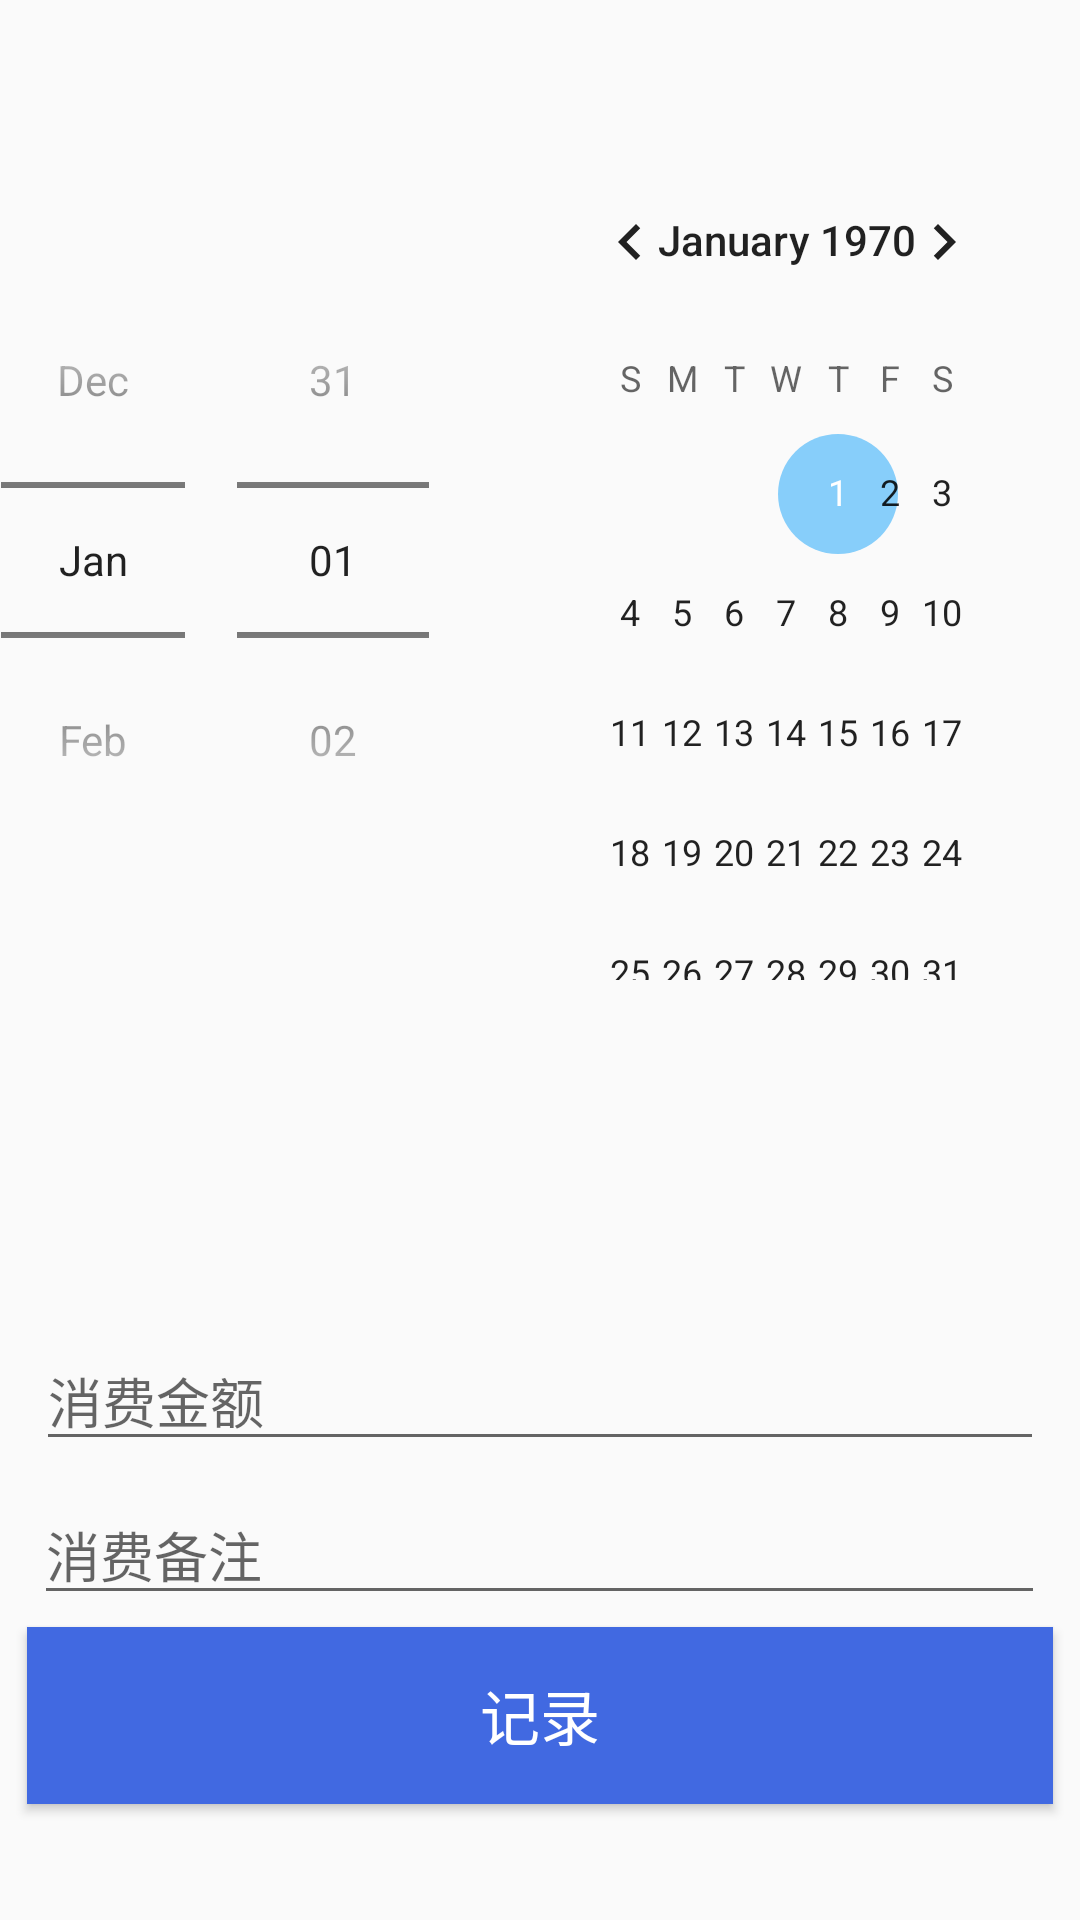

The Android layout XML behind this screen, and the referenced resources:
<!-- AndroidManifest.xml: application theme AppTheme -->
<!-- res/layout/activity_new_cost.xml -->
<?xml version="1.0" encoding="utf-8"?>
<LinearLayout
    xmlns:android="http://schemas.android.com/apk/res/android"
    android:layout_width="match_parent"
    android:layout_height="match_parent"
    android:orientation="vertical"
    android:gravity="center">

    <DatePicker
        android:id="@+id/dp_cost_date"
        android:layout_width="359dp"
        android:layout_height="385dp"
        android:layout_margin="8dp"
        android:calendarViewShown="true"
        android:datePickerMode="spinner"
        android:headerBackground="@android:color/holo_blue_dark" />

    <EditText
        android:id="@+id/et_cost_money"
        android:layout_width="336dp"
        android:layout_height="wrap_content"
        android:layout_margin="4dp"
        android:hint="消费金额"
        android:inputType="number|numberDecimal"
        android:textColor="#ffbd27"
        android:textColorLink="#2196F3" />

    <EditText
        android:id="@+id/et_cost_title"
        android:layout_width="337dp"
        android:layout_height="wrap_content"
        android:layout_margin="4dp"
        android:hint="消费备注"
        android:textColor="#ffbd27" />

    <Button
        android:layout_width="342dp"
        android:layout_height="59dp"
        android:layout_marginLeft="40dp"
        android:layout_marginRight="40dp"
        android:background="#4169E1"
        android:onClick="okButton"
        android:text="记录"
        android:textColor="@android:color/background_light"
        android:textColorHighlight="#2196F3"
        android:textColorLink="#2196F3"
        android:textSize="20dp" />
</LinearLayout>
<!-- resources referenced by this layout -->
<resources>
  <style name="AppTheme" parent="Theme.AppCompat.Light.DarkActionBar">
          
          <item name="colorPrimary">#87CEFA</item>
          <item name="colorPrimaryDark">#87CEFA</item>
          <item name="colorAccent">#87CEFA</item>
      </style>
</resources>
